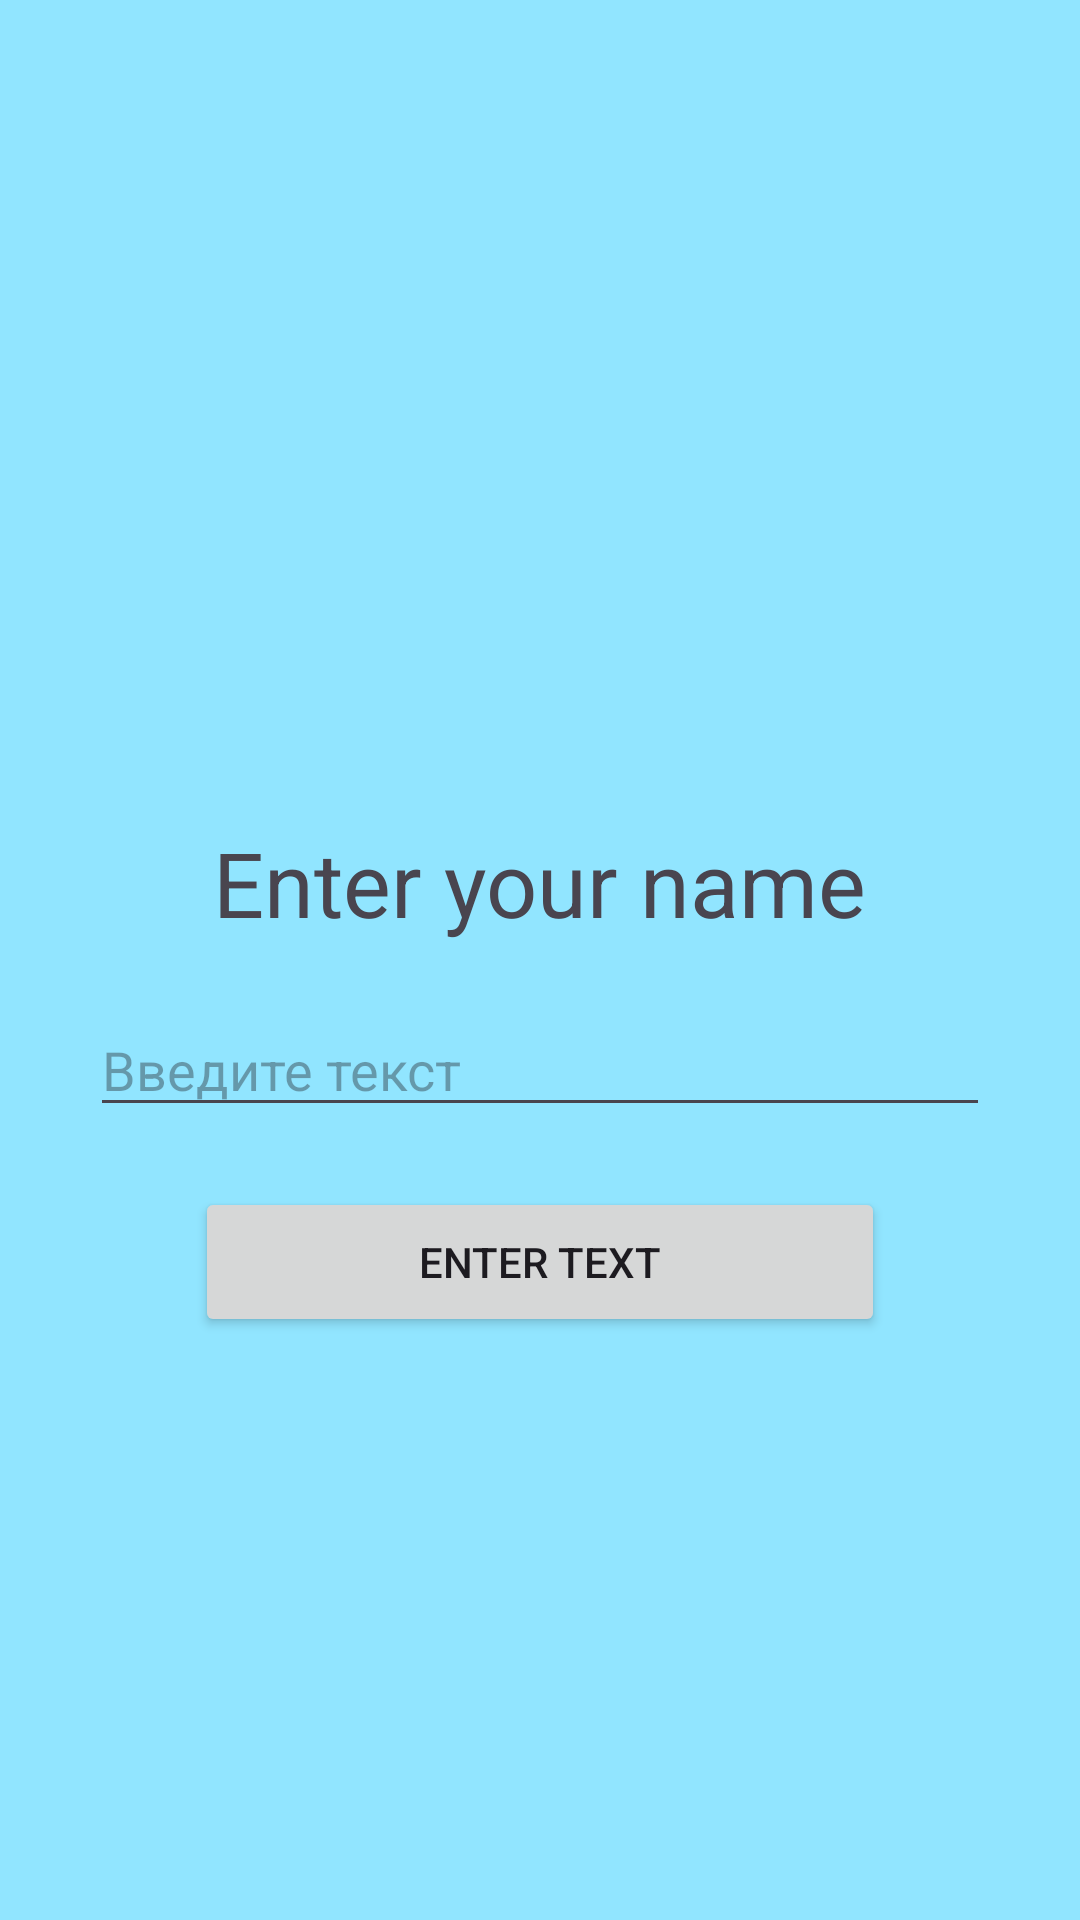

Write the Android layout XML for this screen, with the resource values it uses.
<!-- AndroidManifest.xml: application theme Theme.AndroidPractice1to3 -->
<!-- res/layout/activity_main.xml -->
<?xml version="1.0" encoding="utf-8"?>
<LinearLayout xmlns:android="http://schemas.android.com/apk/res/android"
    android:layout_width="match_parent"
    android:layout_height="match_parent"
    android:orientation="vertical"
    android:padding="16dp"
    android:background="#91E5FF">


    <ImageView
        android:layout_width="195dp"
        android:layout_height="188dp"
        android:layout_gravity="center"
        android:layout_marginTop="50dp"
        android:adjustViewBounds="true"
        android:scaleType="centerCrop"
        android:src="@drawable/discord_image" />

    <TextView
        android:layout_width="wrap_content"
        android:layout_height="wrap_content"
        android:layout_marginTop="20dp"
        android:layout_gravity="center"
        android:text="Enter your name"
        android:textSize="30sp" />

    <EditText
        android:id="@+id/editText"
        android:layout_width="300dp"
        android:layout_height="wrap_content"
        android:layout_gravity="center"
        android:layout_marginTop="20dp"
        android:hint="Введите текст"
        android:singleLine="true" />

    <Button
        android:id="@+id/button"
        android:layout_width="230dp"
        android:layout_height="50dp"
        android:layout_gravity="center"
        android:layout_marginTop="20dp"
        android:text="Enter Text" />

</LinearLayout>
<!-- resources referenced by this layout -->
<resources>
  <style name="Theme.AndroidPractice1to3" parent="Base.Theme.AndroidPractice1to3" />
  <style name="Base.Theme.AndroidPractice1to3" parent="Theme.Material3.DayNight.NoActionBar">
          
          
      </style>
</resources>
